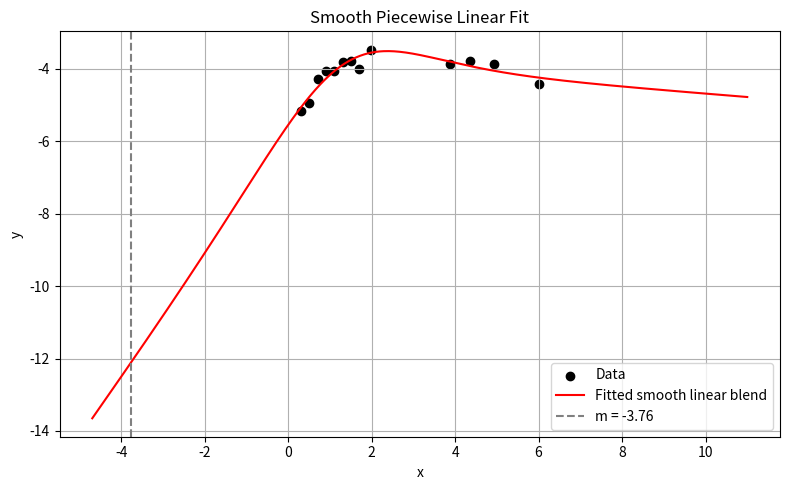

The matplotlib source for this figure:
"""Doesnt work for my function!!!"""
import numpy as np
import matplotlib.pyplot as plt
from scipy.optimize import curve_fit

# Your data
x_data = np.array([
    0.307, 0.502, 0.717, 0.914, 1.103, 1.302, 1.503, 1.706,
    1.977, 3.877, 4.352, 4.922, 5.999
])
y_data = np.array([
    -5.152, -4.943, -4.27, -4.055, -4.071, -3.82, -3.777,
    -4.015, -3.471, -3.877, -3.769, -3.873, -4.415
])

# Smooth piecewise linear function with logistic transition
def smooth_piecewise(x, f, m, a, b):
    S = 1 / (1 + 10**(-(x - m)))  # logistic blend with base-10
    return f + (x - m) * (a - (a - b) * S)

def smooth_function(x, m1, c1, m2, c2):
    k = 1
    a = - (c2 - c1) / (m2 - m1)
    w = 1 / (1 + np.exp(-k * (x - a)))
    y1 = m1 * x + c1
    y2 = m2 * x + c2
    
    return w * y1 + (1 - w) * y2

# Initial guess for [f, m, a, b]
# p0 = [-4, 2.5, 1, -0.5]
p0 = [2, 1, 1, 4]

# left side slope from fig = 0.97
# right side slope from fig = -0.34


# Fit the model
# params, _ = curve_fit(smooth_piecewise, x_data, y_data, p0=p0)
params, _ = curve_fit(smooth_function, x_data, y_data, p0=p0)

# Generate smooth curve
x_fit = np.linspace(min(x_data) - 5, max(x_data) + 5, 500)
# y_fit = smooth_piecewise(x_fit, *params)
y_fit = smooth_function(x_fit, *params)
y_initial = smooth_function(x_fit, *p0)

# Print fitted parameters
# print(f"Fitted parameters:\n  f = {params[0]:.3f}\n  m = {params[1]:.3f}\n  a = {params[2]:.3f}\n  b = {params[3]:.3f}")
print(f"Fitted parameters:\n  m1 = {params[0]:.3f}\n  c1 = {params[1]:.3f}\n  m2 = {params[2]:.3f}\n  c2 = {params[3]:.3f}")

# Plot
plt.figure(figsize=(8, 5))
plt.scatter(x_data, y_data, label='Data', color='black')
plt.plot(x_fit, y_fit, label='Fitted smooth linear blend', color='red')
# plt.plot(x_fit, y_initial, label='Initial guess', color='blue', linestyle='--')
plt.axvline(params[1], color='gray', linestyle='--', label=f'm = {params[1]:.2f}')
plt.title('Smooth Piecewise Linear Fit')
plt.xlabel('x')
plt.ylabel('y')
plt.legend()
plt.grid(True)
plt.tight_layout()
plt.show()
